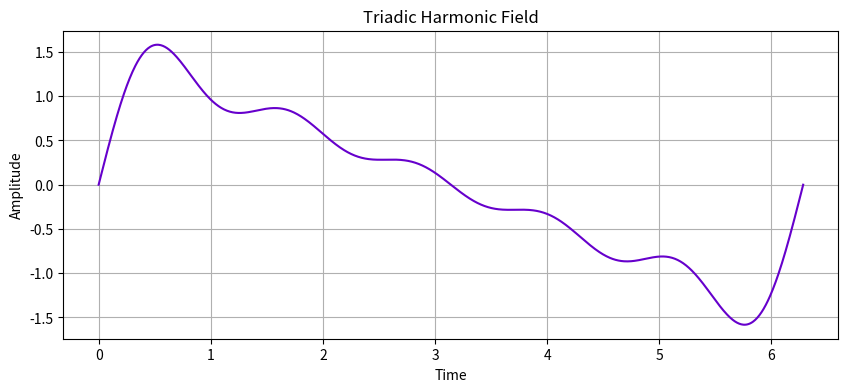

Python code for this plot:
import numpy as np

def generate_harmonic_field(base_freq=1.0, loops=3, resolution=1000):
    """
    Simulate a harmonic field using nested loops and triadic overlays.
    base_freq: starting frequency (symbolic anchor)
    loops: number of nested harmonic layers
    resolution: number of data points
    """
    time = np.linspace(0, 2 * np.pi, resolution)
    field = np.zeros_like(time)

    for i in range(1, loops + 1):
        harmonic = np.sin(base_freq * i * time) / i
        field += harmonic

    return time, field

def visualize_field(time, field, title="Triadic Harmonic Field"):
    import matplotlib.pyplot as plt
    plt.figure(figsize=(10, 4))
    plt.plot(time, field, color="#6600cc")
    plt.title(title)
    plt.xlabel("Time")
    plt.ylabel("Amplitude")
    plt.grid(True)
    plt.show()

if __name__ == "__main__":
    t, f = generate_harmonic_field(base_freq=1.0, loops=5)
    visualize_field(t, f)
